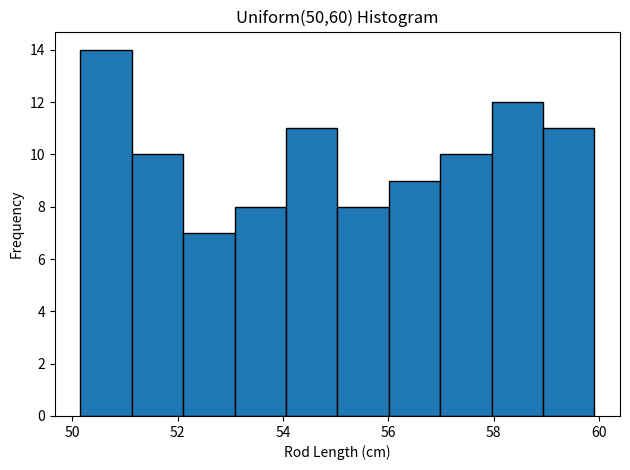

Generate this figure with matplotlib:
import os
import numpy as np
import matplotlib.pyplot as plt
from scipy.stats import uniform, kstest

def uniform_test():
    """
    SCENARIO:
    - Produced metal rods are distributed with equal probability between 50 cm and 60 cm.
    - 100 rod measurements were taken.

    TEST:
    - H0: The data follow a Uniform(50,60) distribution.
    - H1: The data do not follow a Uniform(50,60) distribution.
    - The Kolmogorov-Smirnov test is applied.
    """

    # 1) Folder
    folder_name = "uniform"
    if not os.path.exists(folder_name):
        os.makedirs(folder_name)

    # 2) Data
    np.random.seed(44)
    low, high = 50, 60
    sample_size = 100
    data = np.random.uniform(low, high, sample_size)

    # 3) KS test
    ks_stat, p_value = kstest(data, 'uniform', args=(low, high - low))

    # 4) Print results
    print("=== Uniform(50,60) Test ===")
    print(f"KS Statistic = {ks_stat:.4f}")
    print(f"p-value = {p_value:.4f}")

    if p_value < 0.05:
        decision = "H0 is rejected (data may not follow Uniform(50,60))."
    else:
        decision = "H0 cannot be rejected (data are consistent with Uniform(50,60))."
    print("Decision:", decision)

    # 5) Save .txt
    explanation_path = os.path.join(folder_name, "uniform.txt")
    with open(explanation_path, "w", encoding="utf-8") as f:
        f.write("UNIFORM(50,60) GOODNESS-OF-FIT TEST\n")
        f.write("---------------------------------\n")
        f.write("Scenario:\n")
        f.write(" - Metal rods are distributed between 50–60 cm with equal probability.\n")
        f.write(" - 100 measurements.\n\n")

        f.write("Kolmogorov-Smirnov Test:\n")
        f.write(f" - KS statistic: {ks_stat:.4f}\n")
        f.write(f" - p-value: {p_value:.4f}\n\n")

        f.write(f"Decision: {decision}\n")
        f.write("""
Explanation:
The KS test measures the maximum difference between the empirical CDF of the data
and the theoretical Uniform(50,60) CDF. If p-value < 0.05, H0 is rejected.
""")

    # 6) Histogram
    plt.hist(data, bins=10, edgecolor='black')
    plt.title("Uniform(50,60) Histogram")
    plt.xlabel("Rod Length (cm)")
    plt.ylabel("Frequency")
    plt.tight_layout()

    hist_path = os.path.join(folder_name, "uniform.jpg")
    plt.savefig(hist_path, dpi=300)
    plt.show()

if __name__ == "__main__":
    uniform_test()
